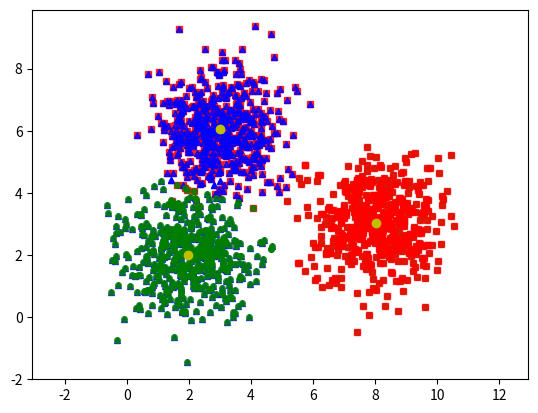

Reproduce this figure in Python.
from __future__ import print_function 
import numpy as np
import matplotlib.pyplot as plt
from scipy.spatial.distance import cdist
np.random.seed(11)

centers = np.array([[2, 2], [8, 3], [3, 6]])
print(centers.shape)
cov = [[1, 0], [0, 1]]
N = 500
X0 = np.random.multivariate_normal(centers[0], cov, N)
X1 = np.random.multivariate_normal(centers[1], cov, N)
X2 = np.random.multivariate_normal(centers[2], cov, N)

X = np.concatenate((X0, X1, X2), axis = 0)
print(X.shape[0], X.shape[1])
K = 3

original_label = np.asarray([0]*N + [1]*N + [2]*N).T

def kmeans_display(X, label, center):
    K = np.amax(label) + 1
    X0 = X[label == 0, :]
    X1 = X[label == 1, :]
    X2 = X[label == 2, :]
    
    plt.plot(X0[:, 0], X0[:, 1], 'b^', markersize = 4, alpha = .8)
    plt.plot(X1[:, 0], X1[:, 1], 'go', markersize = 4, alpha = .8)
    plt.plot(X2[:, 0], X2[:, 1], 'rs', markersize = 4, alpha = .8)
    print(center)
    plt.plot(center[0, 0 : ], center[1, 0 : ], 'yo')

    plt.axis('equal')
    plt.plot()
    plt.show()
    
kmeans_display(X, original_label, centers.transpose())

def kmeans_init_centers(X, k):
    return X[np.random.choice(X.shape[0], k, replace = False)]

def kmeans_assign_labels(X, centers):
    # distance btw centers and point 
    D = cdist(X, centers)
    # return index of closet center
    return np.argmin(D, axis = 1)

def kmeans_update_centers(X, labels, K):
    centers = np.zeros((K, X.shape[1]))
    for k in range(K):
        # collect point assign to the k_th cluster
        xk = X[labels == k, : ]
        # take average
        # np.mean return the average of array
        centers[k, :] = np.mean(xk, axis = 0)
    return centers

def has_converged(centers, new_centers):
    # check two sets of centers are the same
    return (set([tuple(a) for a in centers])) == (set([tuple(a) for a in new_centers]))

# core
def kmeans(X, K):
    centers = [kmeans_init_centers(X, K)]
    labels = []
    it = 0
    while 1:
        labels.append(kmeans_assign_labels(X, centers[-1]))
        new_center = kmeans_update_centers(X, labels[-1], K)
        if has_converged(centers[-1], new_center):
            break
        centers.append(new_center)
        it+=1
    return (centers, labels, it)

(centers, labels, it) = kmeans(X, K)
print(centers[-1])

c = centers[-1].transpose()
# print(c)


kmeans_display(X, labels[-1], c)